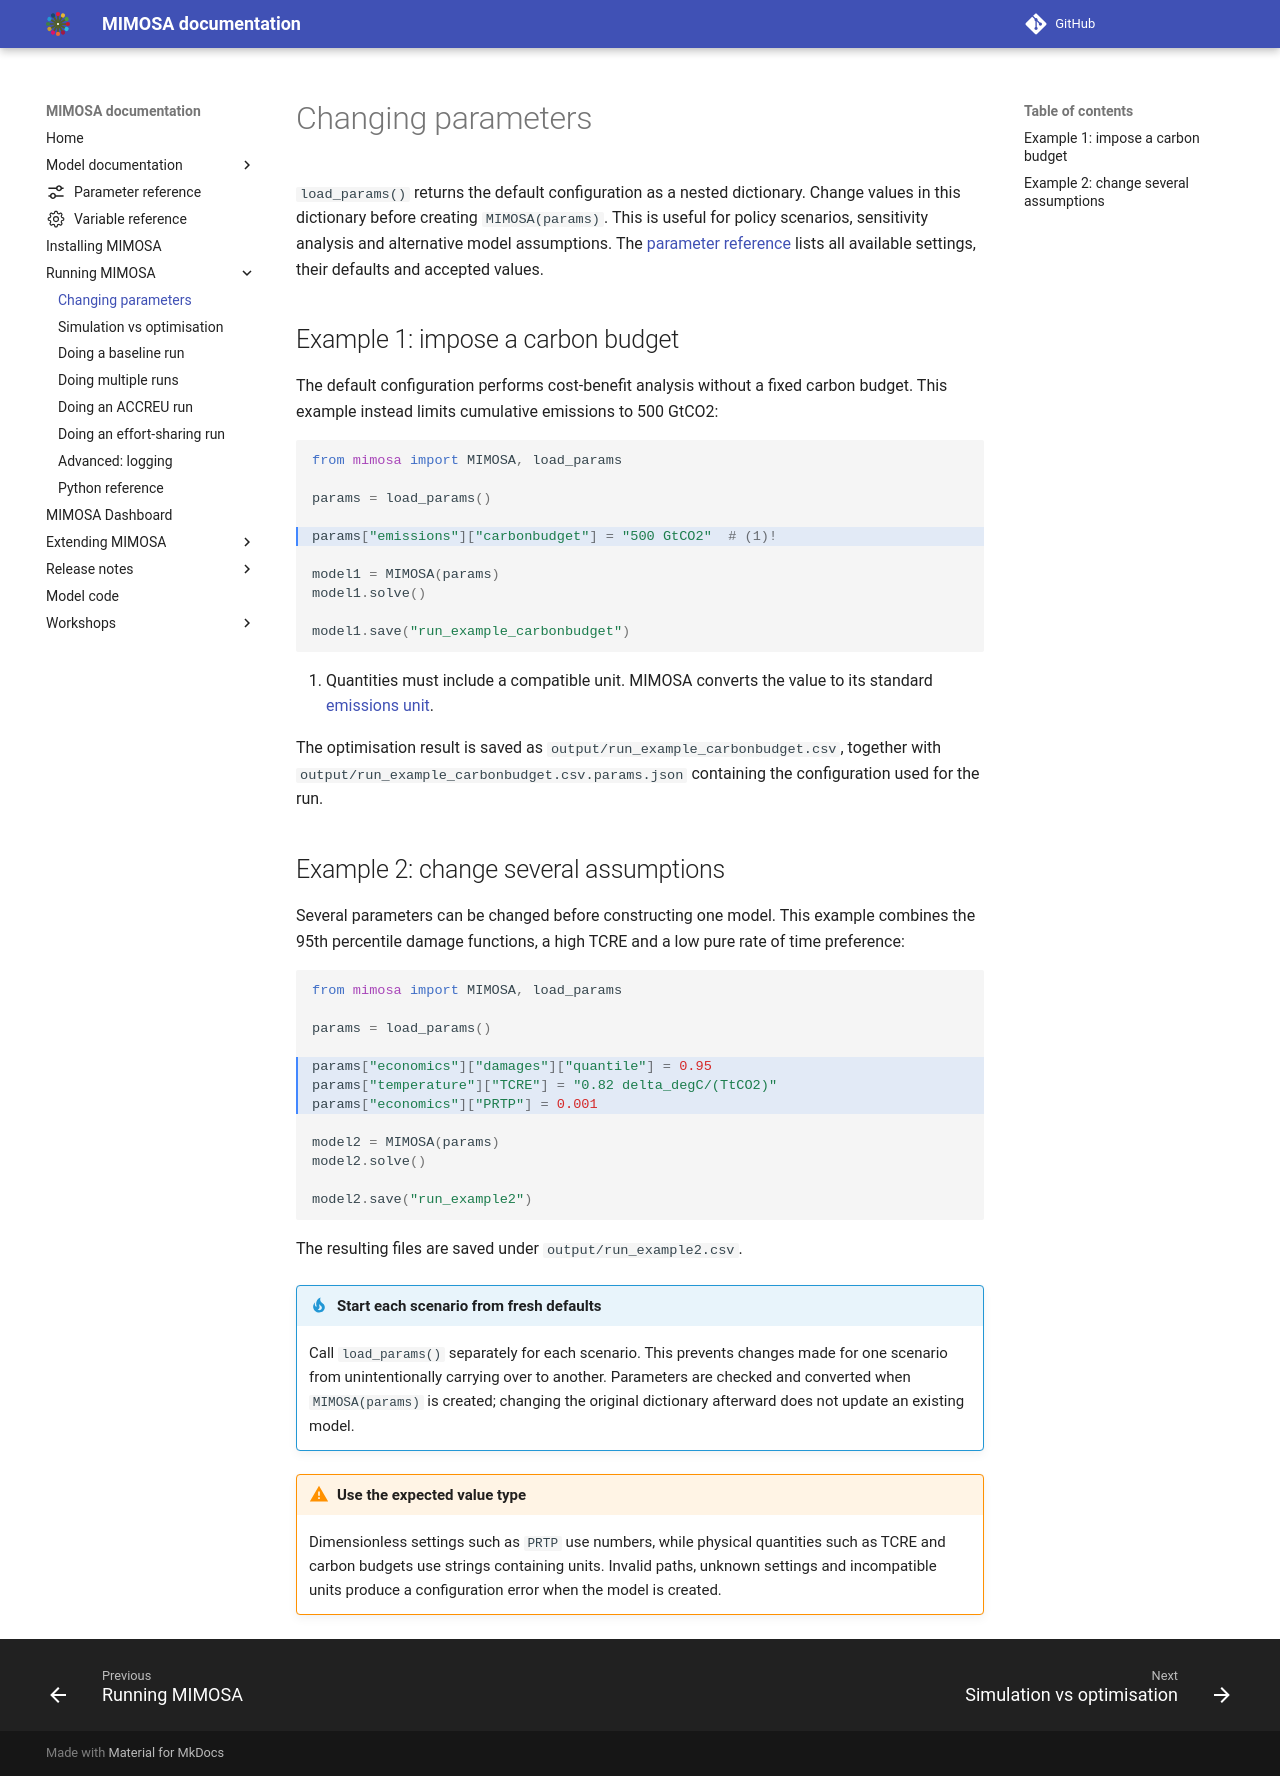

repository: UtrechtUniversity/mimosa · page: 2.0.0/run/changingparams/index.html · generator: mkdocs

# Changing parameters

`load_params()` returns the default configuration as a nested dictionary. Change values in this
dictionary before creating `MIMOSA(params)`. This is useful for policy scenarios, sensitivity
analysis and alternative model assumptions. The [parameter reference](../parameters.md) lists all
available settings, their defaults and accepted values.

## Example 1: impose a carbon budget

The default configuration performs cost-benefit analysis without a fixed carbon budget. This example
instead limits cumulative emissions to 500 GtCO2:

```python hl_lines="5"
--8<-- "tests/runs/run_carbonbudget.py"
```

1. Quantities must include a compatible unit. MIMOSA converts the value to its standard
   [emissions unit](../extending/units.md).

The optimisation result is saved as `output/run_example_carbonbudget.csv`, together with
`output/run_example_carbonbudget.csv.params.json` containing the configuration used for the run.

## Example 2: change several assumptions

Several parameters can be changed before constructing one model. This example combines the 95th
percentile damage functions, a high TCRE and a low pure rate of time preference:

```python hl_lines="5 6 7"
--8<-- "tests/runs/run_high_dmg_tcre_low_prtp.py"
```

The resulting files are saved under `output/run_example2.csv`.

!!! tip "Start each scenario from fresh defaults"

    Call `load_params()` separately for each scenario. This prevents changes made for one scenario
    from unintentionally carrying over to another. Parameters are checked and converted when
    `MIMOSA(params)` is created; changing the original dictionary afterward does not update an
    existing model.

!!! warning "Use the expected value type"

    Dimensionless settings such as `PRTP` use numbers, while physical quantities such as TCRE and
    carbon budgets use strings containing units. Invalid paths, unknown settings and incompatible
    units produce a configuration error when the model is created.
